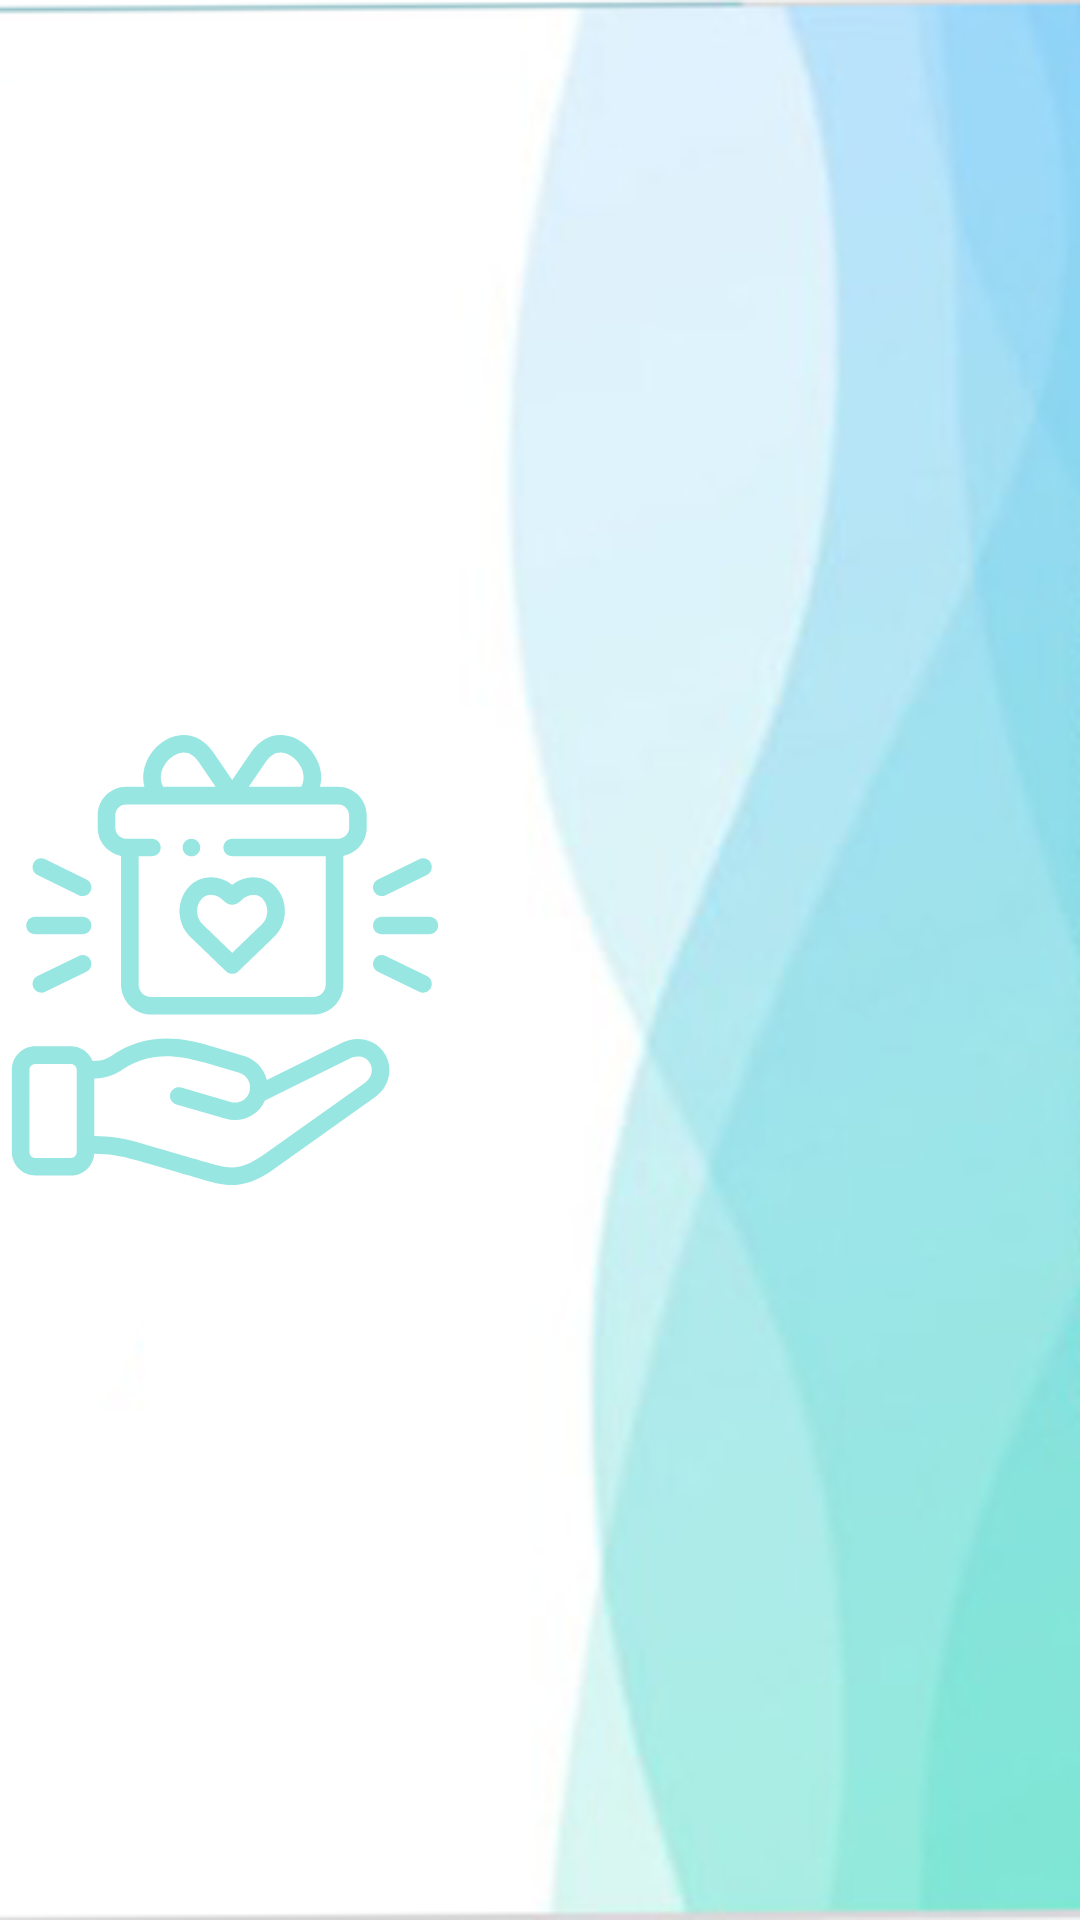

Write the Android layout XML for this screen, with the resource values it uses.
<!-- AndroidManifest.xml: application theme AppTheme -->
<!-- res/layout/activity_main.xml -->
<?xml version="1.0" encoding="utf-8"?>
<LinearLayout xmlns:android="http://schemas.android.com/apk/res/android"
    xmlns:app="http://schemas.android.com/apk/res-auto"
    xmlns:tools="http://schemas.android.com/tools"
    android:layout_width="match_parent"
    android:layout_height="match_parent"
    android:background="@drawable/right_align"
    tools:context=".activity.MainActivity">

    <ImageView
        android:layout_width="150dp"
        android:layout_height="150dp"
        android:src="@drawable/ic_gift"
        android:layout_gravity="center_vertical"
        app:tint="#97e6e1" />

</LinearLayout>
<!-- resources referenced by this layout -->
<resources>
  <!-- drawable ic_gift: vector/xml drawable (drawable, 5779 chars, omitted) -->
  <!-- drawable right_align: png bitmap (drawable, 59892 bytes) -->
  <style name="AppTheme" parent="Theme.AppCompat.Light.NoActionBar">
          
          <item name="colorPrimary">@color/colorPrimary</item>
          <item name="colorPrimaryDark">@color/colorPrimaryDark</item>
          <item name="colorAccent">@color/colorAccent</item>
      </style>
  <color name="colorPrimary">#97e6e1</color>
  <color name="colorPrimaryDark">#618833</color>
  <color name="colorAccent">#FF9800</color>
</resources>
